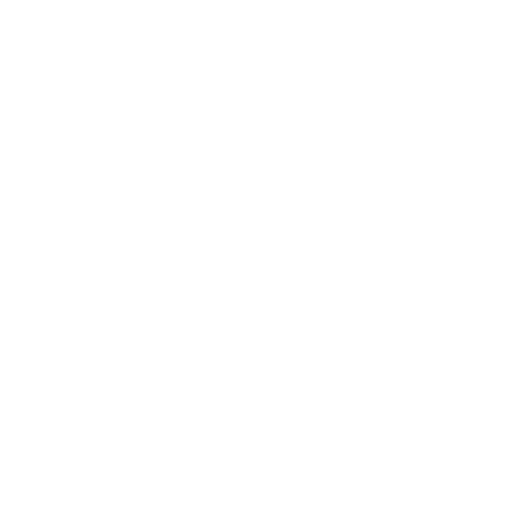
t = 0.00 s
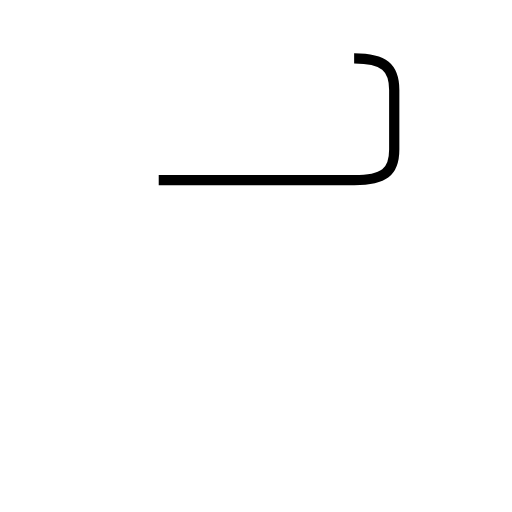
t = 1.09 s
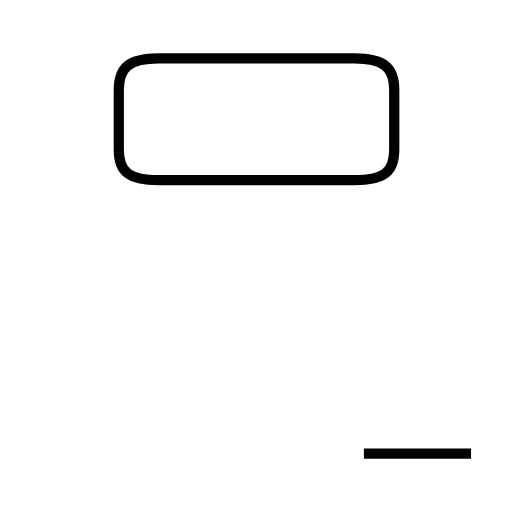
t = 2.50 s
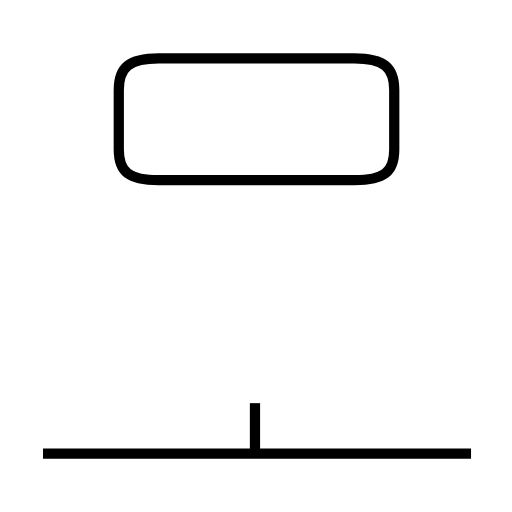
t = 3.58 s
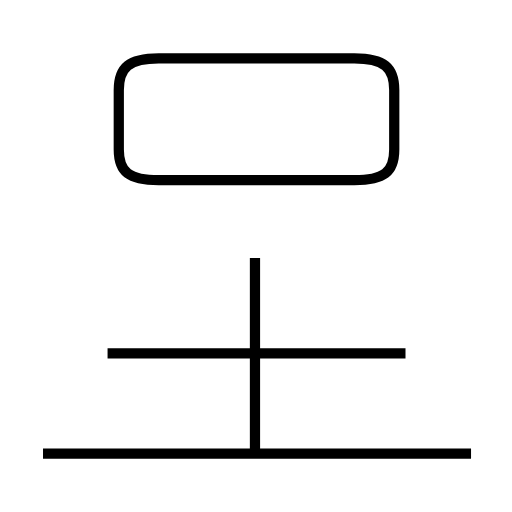
t = 4.88 s
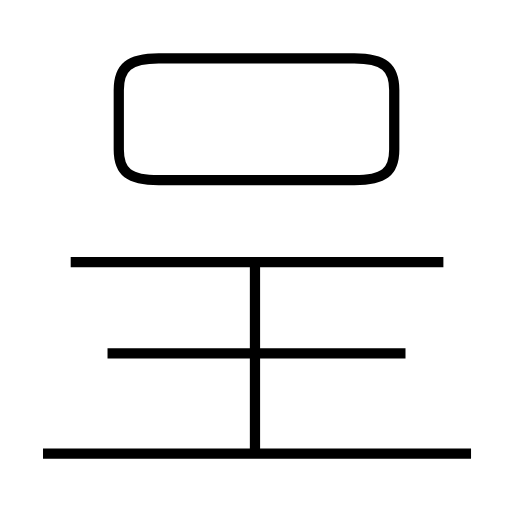
t = 5.97 s

The animated SVG that drew these frames (rendered in a browser with its animation timeline set to each time). Animation: 5 SMIL elements (animate=5); one cycle of 5.97 s.

<?xml version='1.0' encoding='utf-8'?>
<svg viewBox="0.0 -6.0 50.0 50.0" version="1.1" xmlns="http://www.w3.org/2000/svg"><rect x="-1000" y="-1000" width="2000" height="2000" stroke="white" fill="white" /><g style="fill:none;stroke:#000000;stroke-width:1"><path d="M 15.5 -26.4 L 34.6 -26.4 C 37.5 -26.4 38.5 -27.2 38.5 -29.4 L 38.5 -35.2 C 38.5 -37.4 37.5 -38.3 34.6 -38.3 L 15.5 -38.3 C 12.6 -38.3 11.6 -37.4 11.6 -35.2 L 11.6 -29.4 C 11.6 -27.2 12.6 -26.4 15.5 -26.4 Z " transform="translate(0.0 38.0)" stroke-dasharray="72.87066443619217" stroke-dashoffset="72.87066443619217"><animate attributeName="stroke-dashoffset" from="72.87066443619217" to="0" dur="2.1861199330857652s" begin="0s; anim_end.end" fill="freeze" id="anim0" /></path><path d="M 46.0 0.3 L 4.2 0.3 " transform="translate(0.0 38.0)" stroke-dasharray="41.8" stroke-dashoffset="41.8"><animate attributeName="stroke-dashoffset" from="41.8" to="0" dur="1.2539999999999998s" begin="anim0.end" fill="freeze" id="anim1" /></path><path d="M 24.9 0.1 L 24.9 -18.8 " transform="translate(0.0 38.0)" stroke-dasharray="18.900000000000002" stroke-dashoffset="18.900000000000002"><animate attributeName="stroke-dashoffset" from="18.900000000000002" to="0" dur="0.5670000000000001s" begin="anim1.end" fill="freeze" id="anim2" /></path><path d="M 39.6 -9.5 L 10.5 -9.5 " transform="translate(0.0 38.0)" stroke-dasharray="29.1" stroke-dashoffset="29.1"><animate attributeName="stroke-dashoffset" from="29.1" to="0" dur="0.873s" begin="anim2.end" fill="freeze" id="anim3" /></path><path d="M 43.3 -18.4 L 6.9 -18.4" transform="translate(0.0 38.0)" stroke-dasharray="36.4" stroke-dashoffset="36.4"><animate attributeName="stroke-dashoffset" from="36.4" to="0" dur="1.0919999999999999s" begin="anim3.end" fill="freeze" id="anim_end" /></path></g></svg>
